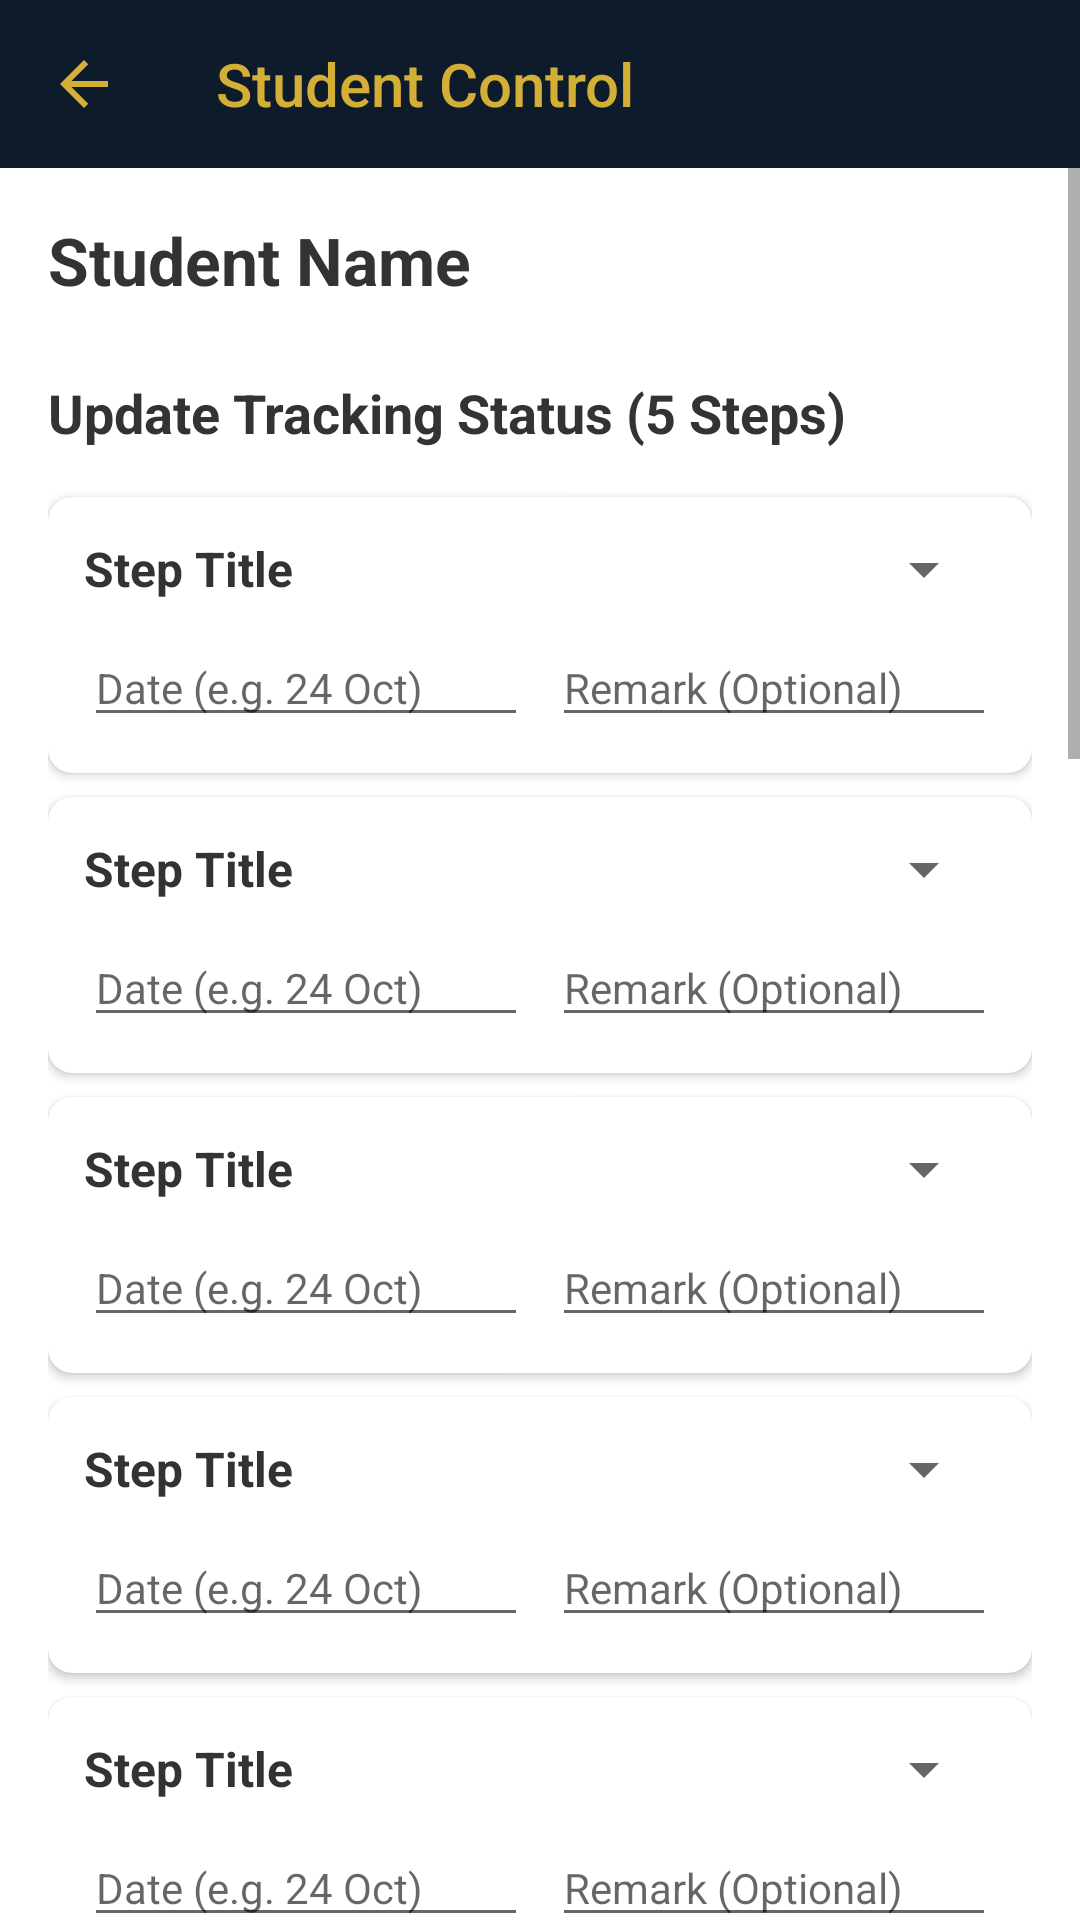

Layout XML and referenced resources for this Android screen:
<!-- AndroidManifest.xml: application theme Theme.MediWings -->
<!-- res/layout/activity_student_control.xml -->
<?xml version="1.0" encoding="utf-8"?>
<LinearLayout xmlns:android="http://schemas.android.com/apk/res/android"
    xmlns:app="http://schemas.android.com/apk/res-auto"
    android:layout_width="match_parent"
    android:layout_height="match_parent"
    android:orientation="vertical"
    android:background="@color/white">

    <androidx.appcompat.widget.Toolbar
        android:id="@+id/toolbar"
        android:layout_width="match_parent"
        android:layout_height="?attr/actionBarSize"
        android:background="@color/primary"
        app:navigationIcon="@drawable/ic_back_arrow"
        app:titleTextColor="@color/gold"
        app:title="Student Control" />

    <ScrollView
        android:layout_width="match_parent"
        android:layout_height="match_parent">

        <LinearLayout
            android:layout_width="match_parent"
            android:layout_height="wrap_content"
            android:orientation="vertical"
            android:padding="16dp">

        <TextView
            android:id="@+id/tvControlStudentName"
            android:layout_width="wrap_content"
            android:layout_height="wrap_content"
            android:text="Student Name"
            android:textColor="#333333"
            android:textSize="22sp"
            android:textStyle="bold"
            android:layout_marginBottom="24dp"/>

        <TextView
            android:layout_width="wrap_content"
            android:layout_height="wrap_content"
            android:text="Update Tracking Status (5 Steps)"
            android:textColor="#333333"
            android:textSize="18sp"
            android:textStyle="bold"
            android:layout_marginBottom="16dp"/>

        
        <include layout="@layout/layout_admin_status_control" android:id="@+id/control_application" />
        
        <include layout="@layout/layout_admin_status_control" android:id="@+id/control_verification" />
        
        <include layout="@layout/layout_admin_status_control" android:id="@+id/control_admission" />
        
        <include layout="@layout/layout_admin_status_control" android:id="@+id/control_visa" />
        
        <include layout="@layout/layout_admin_status_control" android:id="@+id/control_flight" />

        <Button
            android:id="@+id/btnUpdateStatus"
            android:layout_width="match_parent"
            android:layout_height="60dp"
            android:text="Update All Status"
            android:layout_marginTop="24dp"
            android:backgroundTint="#0066FF"
            android:textColor="@color/white"/>

        <View android:layout_width="match_parent" android:layout_height="1dp" android:background="#EEEEEE" android:layout_marginVertical="24dp"/>

        <TextView
            android:layout_width="wrap_content"
            android:layout_height="wrap_content"
            android:text="Uploaded Documents"
            android:textColor="#333333"
            android:textSize="18sp"
            android:textStyle="bold"
            android:layout_marginBottom="8dp"/>

        <TextView android:layout_width="wrap_content" android:layout_height="wrap_content" android:text="Photos:"/>
        <ImageView android:id="@+id/ivAdminPhotos" android:layout_width="match_parent" android:layout_height="200dp" android:background="#F5F5F5" android:layout_marginBottom="16dp" android:scaleType="centerInside"/>

        <TextView android:layout_width="wrap_content" android:layout_height="wrap_content" android:text="Aadhar Card:"/>
        <ImageView android:id="@+id/ivAdminAadhar" android:layout_width="match_parent" android:layout_height="200dp" android:background="#F5F5F5" android:layout_marginBottom="16dp" android:scaleType="centerInside"/>

        <TextView android:layout_width="wrap_content" android:layout_height="wrap_content" android:text="Passport:"/>
        <ImageView android:id="@+id/ivAdminPassport" android:layout_width="match_parent" android:layout_height="200dp" android:background="#F5F5F5" android:layout_marginBottom="16dp" android:scaleType="centerInside"/>

        <TextView android:layout_width="wrap_content" android:layout_height="wrap_content" android:text="HIV Report:"/>
        <ImageView android:id="@+id/ivAdminHIV" android:layout_width="match_parent" android:layout_height="200dp" android:background="#F5F5F5" android:layout_marginBottom="16dp" android:scaleType="centerInside"/>

        </LinearLayout>
    </ScrollView>
</LinearLayout>
<!-- res/layout/layout_admin_status_control.xml (included above) -->
<?xml version="1.0" encoding="utf-8"?>
<androidx.cardview.widget.CardView xmlns:android="http://schemas.android.com/apk/res/android"
    xmlns:app="http://schemas.android.com/apk/res-auto"
    android:layout_width="match_parent"
    android:layout_height="wrap_content"
    android:layout_marginBottom="8dp"
    app:cardCornerRadius="8dp"
    app:cardElevation="2dp">

    <LinearLayout
        android:layout_width="match_parent"
        android:layout_height="wrap_content"
        android:orientation="vertical"
        android:padding="12dp">

        <LinearLayout
            android:layout_width="match_parent"
            android:layout_height="wrap_content"
            android:orientation="horizontal"
            android:gravity="center_vertical">

            <TextView
                android:id="@+id/tvAdminStepTitle"
                android:layout_width="0dp"
                android:layout_height="wrap_content"
                android:layout_weight="1"
                android:text="Step Title"
                android:textColor="#333333"
                android:textStyle="bold"
                android:textSize="16sp"/>

            <Spinner
                android:id="@+id/spinnerStepStatus"
                android:layout_width="wrap_content"
                android:layout_height="wrap_content"
                android:minWidth="120dp"
                android:spinnerMode="dropdown" />
        </LinearLayout>

        <LinearLayout
            android:layout_width="match_parent"
            android:layout_height="wrap_content"
            android:orientation="horizontal"
            android:layout_marginTop="8dp"
            android:gravity="center_vertical">

            <EditText
                android:id="@+id/etStepDate"
                android:layout_width="0dp"
                android:layout_height="wrap_content"
                android:layout_weight="1"
                android:hint="Date (e.g. 24 Oct)"
                android:textSize="14sp"
                android:inputType="text"/>

            <EditText
                android:id="@+id/etStepRemark"
                android:layout_width="0dp"
                android:layout_height="wrap_content"
                android:layout_weight="1"
                android:hint="Remark (Optional)"
                android:textSize="14sp"
                android:inputType="text"
                android:layout_marginStart="8dp"/>
        </LinearLayout>

    </LinearLayout>
</androidx.cardview.widget.CardView>
<!-- resources referenced by this layout -->
<resources>
  <color name="gold">#D4AF37</color>
  <color name="primary">#0D1B2A</color>
  <color name="white">#FFFFFF</color>
  <!-- drawable ic_back_arrow (drawable) -->
  <?xml version="1.0" encoding="utf-8"?>
  <vector xmlns:android="http://schemas.android.com/apk/res/android"
      android:width="24dp"
      android:height="24dp"
      android:viewportWidth="24"
      android:viewportHeight="24">
      <path
          android:fillColor="@color/gold_premium"
          android:pathData="M20,11H7.83l5.59,-5.59L12,4l-8,8 8,8 1.41,-1.41L7.83,13H20v-2z" />
  </vector>
  <style name="Theme.MediWings" parent="Theme.AppCompat.Light.NoActionBar">
          <item name="colorPrimary">@color/primary</item>
          <item name="colorPrimaryDark">@color/primary_dark</item>
          <item name="colorAccent">@color/gold</item>
          <item name="android:windowBackground">@color/background_light</item>
          <item name="android:textColorPrimary">@color/text_primary</item>
          <item name="android:textColorSecondary">@color/text_secondary</item>
      </style>
  <color name="gold_premium">#D4AF37</color>
  <color name="primary_dark">#0A1628</color>
  <color name="background_light">#F5F5F5</color>
  <color name="text_primary">#1A1A1A</color>
  <color name="text_secondary">#666666</color>
</resources>
